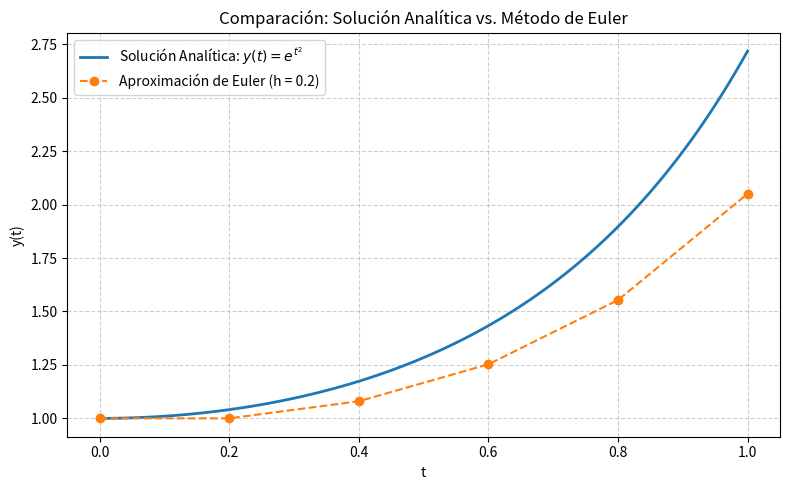

This chart was generated by the following Python code:
import numpy as np
import matplotlib.pyplot as plt

# Definición de la EDO: dy/dt = 2 * t * y
def f(t, y):
    return 2 * t * y

# Solución analítica exacta: y(t) = e^(t^2)
def solucion_exacta(t):
    return np.exp(t**2)

# Parámetros del problema
t0 = 0.0
tf = 1.0
y0 = 1.0
h = 0.2

# Método de Euler
n_pasos = int((tf - t0) / h)
t_valores = [t0]
y_euler = [y0]

t_actual = t0
y_actual = y0

for _ in range(n_pasos):
    y_actual = y_actual + h * f(t_actual, y_actual)
    t_actual = round(t_actual + h, 10)
    t_valores.append(t_actual)
    y_euler.append(y_actual)

t_valores = np.array(t_valores)
y_euler = np.array(y_euler)
y_exacta = solucion_exacta(t_valores)
error_abs = np.abs(y_exacta - y_euler)

# Tabla comparativa en consola
print(f"{'t':>6} | {'y_exacta':>12} | {'y_euler':>12} | {'Error Abs':>12}")
print("-" * 50)
for t, ye, yeu, err in zip(t_valores, y_exacta, y_euler, error_abs):
    print(f"{t:6.1f} | {ye:12.6f} | {yeu:12.6f} | {err:12.6f}")

# Gráfica comparativa
t_fino = np.linspace(t0, tf, 100)
plt.figure(figsize=(8, 5))
plt.plot(t_fino, solucion_exacta(t_fino), label="Solución Analítica: $y(t) = e^{t^2}$", linewidth=2)
plt.plot(t_valores, y_euler, "o--", label="Aproximación de Euler (h = 0.2)", markersize=6)
plt.title("Comparación: Solución Analítica vs. Método de Euler")
plt.xlabel("t")
plt.ylabel("y(t)")
plt.grid(True, linestyle="--", alpha=0.6)
plt.legend()
plt.tight_layout()
plt.savefig("comparacion_euler.png", dpi=150)
plt.show()
